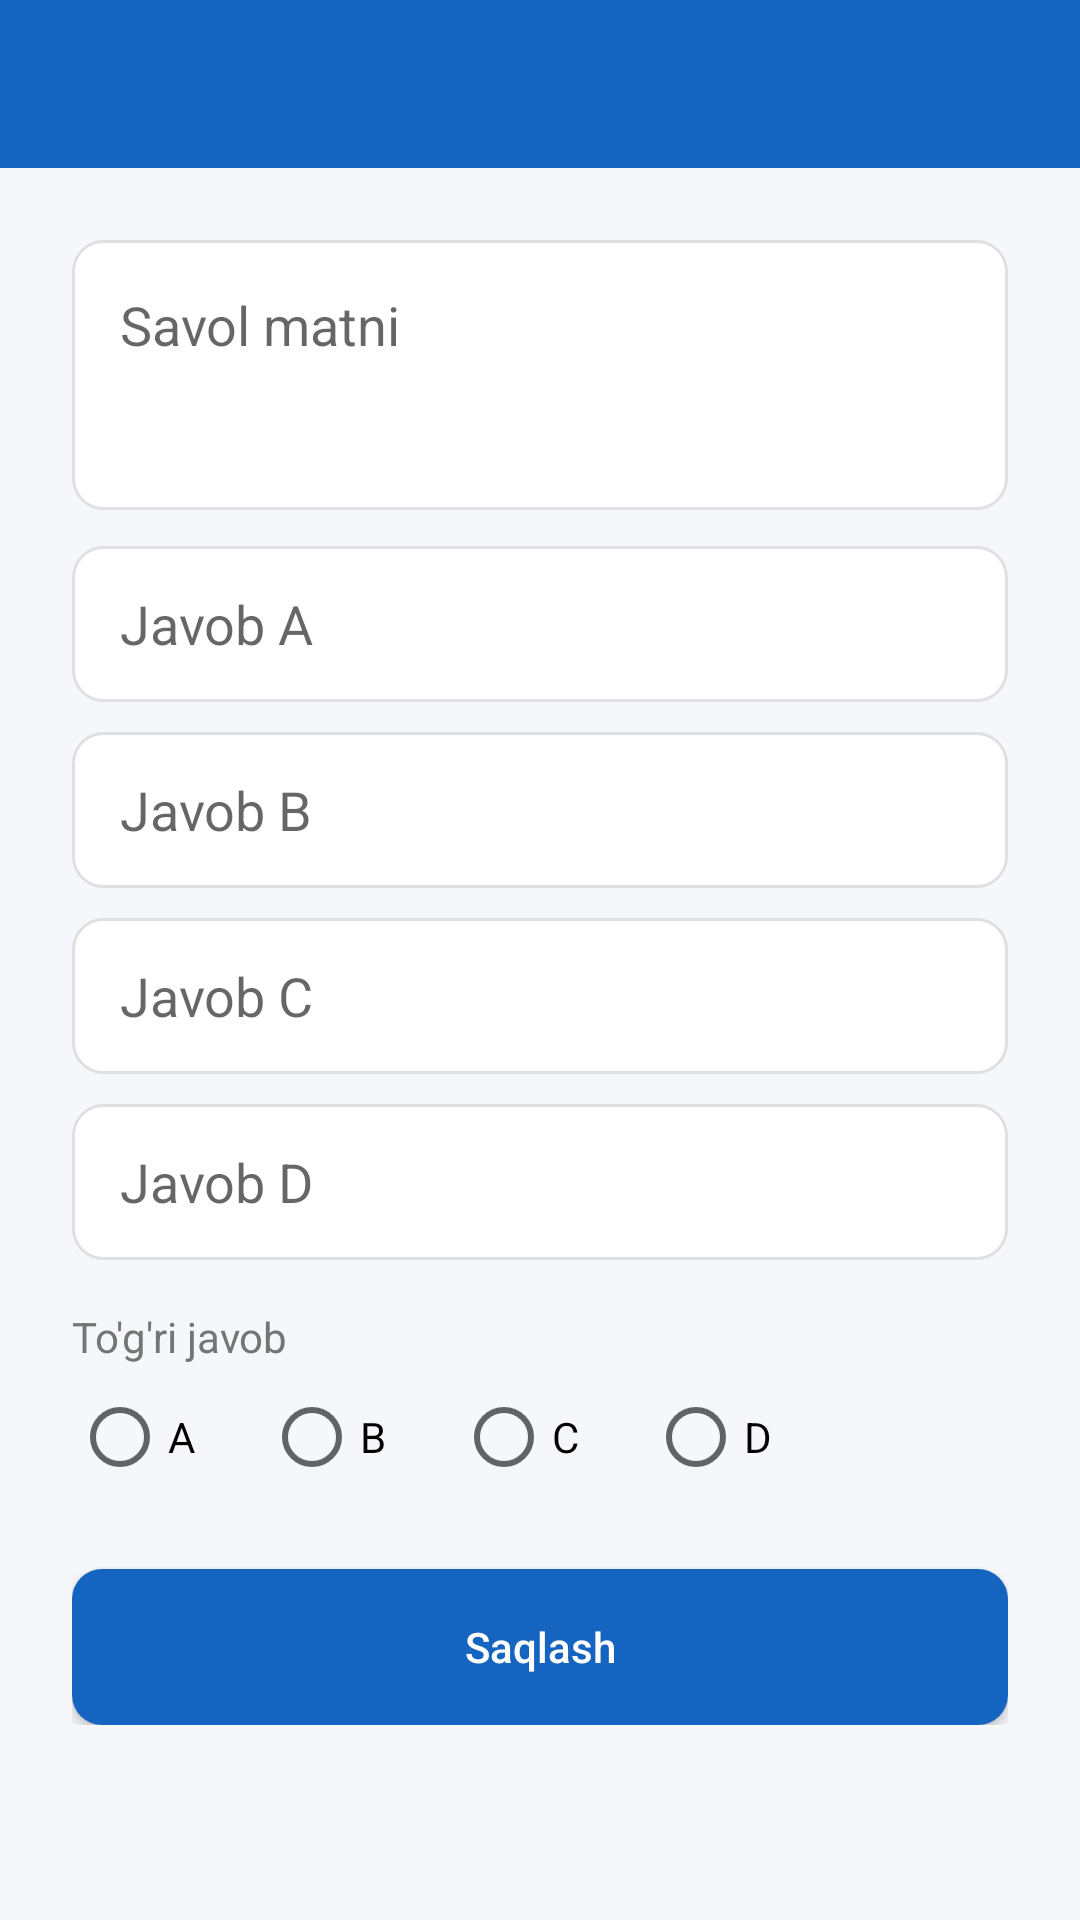

Layout XML and referenced resources for this Android screen:
<!-- AndroidManifest.xml: application theme Theme.TalimMarkazi -->
<!-- res/layout/activity_add_question.xml -->
<?xml version="1.0" encoding="utf-8"?>
<ScrollView xmlns:android="http://schemas.android.com/apk/res/android"
    android:layout_width="match_parent"
    android:layout_height="match_parent"
    android:background="@color/background">

    <LinearLayout
        android:layout_width="match_parent"
        android:layout_height="wrap_content"
        android:orientation="vertical">

        <androidx.appcompat.widget.Toolbar
            android:id="@+id/toolbar"
            android:layout_width="match_parent"
            android:layout_height="?attr/actionBarSize"
            android:background="@color/primary"
            android:titleTextColor="@color/white" />

        <LinearLayout
            android:layout_width="match_parent"
            android:layout_height="wrap_content"
            android:orientation="vertical"
            android:padding="24dp">

            <EditText
                android:id="@+id/etQuestionText"
                android:layout_width="match_parent"
                android:layout_height="90dp"
                android:background="@drawable/bg_edittext"
                android:gravity="top"
                android:hint="@string/question_text"
                android:inputType="textMultiLine"
                android:padding="16dp" />

            <EditText
                android:id="@+id/etOptionA"
                android:layout_width="match_parent"
                android:layout_height="52dp"
                android:layout_marginTop="12dp"
                android:background="@drawable/bg_edittext"
                android:hint="@string/option_a"
                android:paddingHorizontal="16dp" />

            <EditText
                android:id="@+id/etOptionB"
                android:layout_width="match_parent"
                android:layout_height="52dp"
                android:layout_marginTop="10dp"
                android:background="@drawable/bg_edittext"
                android:hint="@string/option_b"
                android:paddingHorizontal="16dp" />

            <EditText
                android:id="@+id/etOptionC"
                android:layout_width="match_parent"
                android:layout_height="52dp"
                android:layout_marginTop="10dp"
                android:background="@drawable/bg_edittext"
                android:hint="@string/option_c"
                android:paddingHorizontal="16dp" />

            <EditText
                android:id="@+id/etOptionD"
                android:layout_width="match_parent"
                android:layout_height="52dp"
                android:layout_marginTop="10dp"
                android:background="@drawable/bg_edittext"
                android:hint="@string/option_d"
                android:paddingHorizontal="16dp" />

            <TextView
                android:layout_width="wrap_content"
                android:layout_height="wrap_content"
                android:layout_marginTop="16dp"
                android:text="@string/correct_answer"
                android:textColor="@color/text_secondary" />

            <RadioGroup
                android:id="@+id/rgCorrectAnswer"
                android:layout_width="match_parent"
                android:layout_height="wrap_content"
                android:orientation="horizontal">

                <RadioButton
                    android:id="@+id/rbA"
                    android:layout_width="wrap_content"
                    android:layout_height="wrap_content"
                    android:text="A" />

                <RadioButton
                    android:id="@+id/rbB"
                    android:layout_width="wrap_content"
                    android:layout_height="wrap_content"
                    android:layout_marginStart="16dp"
                    android:text="B" />

                <RadioButton
                    android:id="@+id/rbC"
                    android:layout_width="wrap_content"
                    android:layout_height="wrap_content"
                    android:layout_marginStart="16dp"
                    android:text="C" />

                <RadioButton
                    android:id="@+id/rbD"
                    android:layout_width="wrap_content"
                    android:layout_height="wrap_content"
                    android:layout_marginStart="16dp"
                    android:text="D" />
            </RadioGroup>

            <Button
                android:id="@+id/btnSaveQuestion"
                android:layout_width="match_parent"
                android:layout_height="52dp"
                android:layout_marginTop="20dp"
                android:background="@drawable/bg_button_primary"
                android:text="@string/save"
                android:textAllCaps="false"
                android:textColor="@color/white" />
        </LinearLayout>
    </LinearLayout>
</ScrollView>
<!-- resources referenced by this layout -->
<resources>
  <color name="background">#F5F7FA</color>
  <color name="primary">#1565C0</color>
  <color name="text_secondary">#757575</color>
  <color name="white">#FFFFFF</color>
  <!-- drawable bg_button_primary (drawable) -->
  <shape xmlns:android="http://schemas.android.com/apk/res/android">
      <solid android:color="@color/primary"/>
      <corners android:radius="10dp"/>
  </shape>
  <!-- drawable bg_edittext (drawable) -->
  <shape xmlns:android="http://schemas.android.com/apk/res/android">
      <solid android:color="@color/white"/>
      <stroke android:width="1dp" android:color="@color/divider"/>
      <corners android:radius="10dp"/>
  </shape>
  <string name="correct_answer">To\'g\'ri javob</string>
  <string name="option_a">Javob A</string>
  <string name="option_b">Javob B</string>
  <string name="option_c">Javob C</string>
  <string name="option_d">Javob D</string>
  <string name="question_text">Savol matni</string>
  <string name="save">Saqlash</string>
  <style name="Theme.TalimMarkazi" parent="Theme.MaterialComponents.DayNight.NoActionBar">
          <item name="colorPrimary">@color/primary</item>
          <item name="colorPrimaryDark">@color/primary_dark</item>
          <item name="colorAccent">@color/accent</item>
          <item name="android:windowBackground">@color/background</item>
          <item name="android:statusBarColor">@color/primary_dark</item>
      </style>
  <color name="divider">#E0E0E0</color>
  <color name="primary_dark">#0D47A1</color>
  <color name="accent">#FFA000</color>
</resources>
